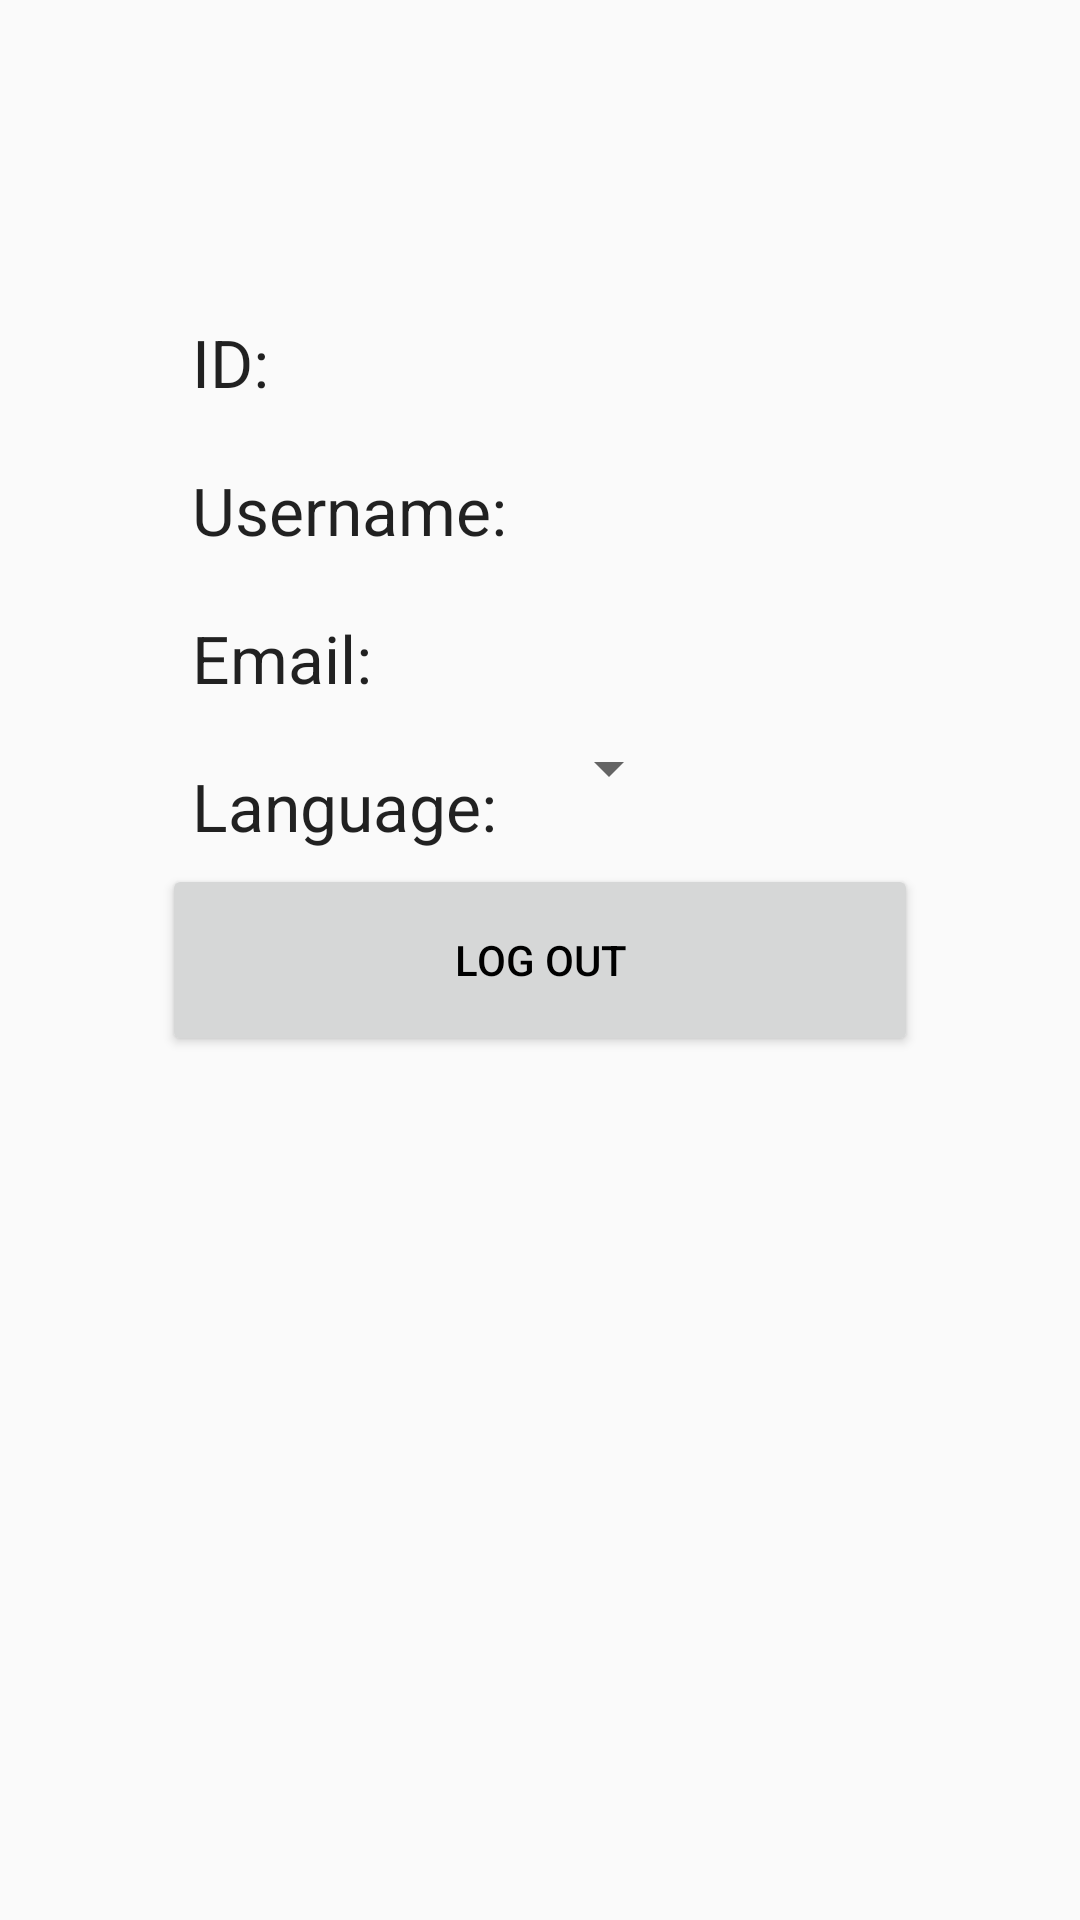

This screen was rendered from an Android layout file. Write that file and the resources it references.
<!-- AndroidManifest.xml: application theme AppTheme -->
<!-- res/layout/content_profile.xml -->
<?xml version="1.0" encoding="utf-8"?>
<android.support.constraint.ConstraintLayout xmlns:android="http://schemas.android.com/apk/res/android"
    xmlns:app="http://schemas.android.com/apk/res-auto"
    xmlns:tools="http://schemas.android.com/tools"
    android:id="@+id/register_content"
    android:layout_width="match_parent"
    android:layout_height="match_parent">

    <android.support.constraint.Guideline
        android:id="@+id/left_guideline"
        android:layout_width="wrap_content"
        android:layout_height="wrap_content"
        android:orientation="vertical"
        app:layout_constraintGuide_percent="0.15"
        tools:layout_editor_absoluteX="58dp"
        tools:layout_editor_absoluteY="0dp" />

    <android.support.constraint.Guideline
        android:id="@+id/right_guideline"
        android:layout_width="wrap_content"
        android:layout_height="wrap_content"
        android:orientation="vertical"
        app:layout_constraintGuide_percent="0.85"
        tools:layout_editor_absoluteX="327dp"
        tools:layout_editor_absoluteY="0dp" />

    <android.support.constraint.Guideline
        android:id="@+id/text_top"
        android:layout_width="wrap_content"
        android:layout_height="wrap_content"
        android:orientation="horizontal"
        app:layout_constraintGuide_percent="0.15"
        tools:layout_editor_absoluteX="0dp"
        tools:layout_editor_absoluteY="179dp" />

    <android.support.constraint.Guideline
        android:id="@+id/text_mid"
        android:layout_width="wrap_content"
        android:layout_height="wrap_content"
        android:orientation="horizontal"
        app:layout_constraintGuide_percent="0.25"
        tools:layout_editor_absoluteX="0dp"
        tools:layout_editor_absoluteY="179dp" />

    <android.support.constraint.Guideline
        android:id="@+id/text_bottom"
        android:layout_width="wrap_content"
        android:layout_height="wrap_content"
        android:orientation="horizontal"
        app:layout_constraintGuide_percent="0.35"
        tools:layout_editor_absoluteX="0dp"
        tools:layout_editor_absoluteY="179dp" />

    <android.support.constraint.Guideline
        android:id="@+id/button_top"
        android:layout_width="wrap_content"
        android:layout_height="wrap_content"
        android:orientation="horizontal"
        app:layout_constraintGuide_percent="0.45"
        tools:layout_editor_absoluteX="0dp"
        tools:layout_editor_absoluteY="128dp" />

    <android.support.constraint.Guideline
        android:id="@+id/button_mid"
        android:layout_width="wrap_content"
        android:layout_height="wrap_content"
        android:orientation="horizontal"
        app:layout_constraintGuide_percent="0.55"
        tools:layout_editor_absoluteX="0dp"
        tools:layout_editor_absoluteY="179dp" />

    <android.support.constraint.Guideline
        android:id="@+id/button_bottom"
        android:layout_width="wrap_content"
        android:layout_height="wrap_content"
        android:orientation="horizontal"
        app:layout_constraintGuide_percent="0.65"
        tools:layout_editor_absoluteX="0dp"
        tools:layout_editor_absoluteY="230dp" />

    <TableLayout
        android:layout_width="0dp"
        android:layout_height="0dp"
        app:layout_constraintBottom_toTopOf="@+id/button_mid"
        app:layout_constraintLeft_toLeftOf="@+id/left_guideline"
        app:layout_constraintRight_toLeftOf="@+id/right_guideline"
        app:layout_constraintTop_toTopOf="@+id/text_top">

        <TableRow>

            <TextView
                android:layout_width="wrap_content"
                android:layout_height="wrap_content"
                android:padding="10dp"
                android:text="@string/hint_id"
                android:textAppearance="@style/Base.TextAppearance.AppCompat.Large" />

            <TextView
                android:id="@+id/profile_id"
                android:layout_width="wrap_content"
                android:layout_height="wrap_content"
                android:text=""
                android:textAppearance="@style/Base.TextAppearance.AppCompat.Large" />
        </TableRow>

        <TableRow>

            <TextView
                android:layout_width="wrap_content"
                android:layout_height="wrap_content"
                android:padding="10dp"
                android:text="@string/hint_username"
                android:textAppearance="@style/Base.TextAppearance.AppCompat.Large" />

            <TextView
                android:id="@+id/profile_username"
                android:layout_width="wrap_content"
                android:layout_height="wrap_content"
                android:text=""
                android:textAppearance="@style/Base.TextAppearance.AppCompat.Large" />
        </TableRow>

        <TableRow>

            <TextView
                android:layout_width="wrap_content"
                android:layout_height="wrap_content"
                android:padding="10dp"
                android:text="@string/hint_email"
                android:textAppearance="@style/Base.TextAppearance.AppCompat.Large" />

            <TextView
                android:id="@+id/profile_email"
                android:layout_width="wrap_content"
                android:layout_height="wrap_content"
                android:text=""
                android:textAppearance="@style/Base.TextAppearance.AppCompat.Large" />
        </TableRow>

        <TableRow>

            <TextView
                android:layout_width="wrap_content"
                android:layout_height="wrap_content"
                android:padding="10dp"
                android:text="@string/hint_locale"
                android:textAppearance="@style/Base.TextAppearance.AppCompat.Large" />

            <Spinner
                android:id="@+id/lang_spinner"
                android:layout_width="fill_parent"
                android:layout_height="wrap_content" />
        </TableRow>
    </TableLayout>

    <Button
        android:id="@+id/btn_logout"
        android:layout_width="0dp"
        android:layout_height="0dp"
        android:onClick="requestLogout"
        android:text="@string/btn_logout"
        android:textColor="@android:color/black"
        app:layout_constraintBottom_toTopOf="@+id/button_mid"
        app:layout_constraintLeft_toLeftOf="@+id/left_guideline"
        app:layout_constraintRight_toLeftOf="@+id/right_guideline"
        app:layout_constraintTop_toTopOf="@+id/button_top" />
</android.support.constraint.ConstraintLayout>
<!-- resources referenced by this layout -->
<resources>
  <string name="btn_logout">Log Out</string>
  <string name="hint_email">Email:</string>
  <string name="hint_id">ID:</string>
  <string name="hint_locale">Language:</string>
  <string name="hint_username">Username: </string>
  <style name="AppTheme" parent="Base.Theme.AppCompat.Light.DarkActionBar">
          
          <item name="colorPrimary">@color/colorPrimary</item>
          <item name="colorPrimaryDark">@color/colorPrimaryDark</item>
          <item name="colorAccent">@color/colorAccent</item>
          <item name="windowActionBar">false</item>
          <item name="windowNoTitle">true</item>
      </style>
  <color name="colorPrimary">#3F51B5</color>
  <color name="colorPrimaryDark">#303F9F</color>
  <color name="colorAccent">#FF4081</color>
</resources>
